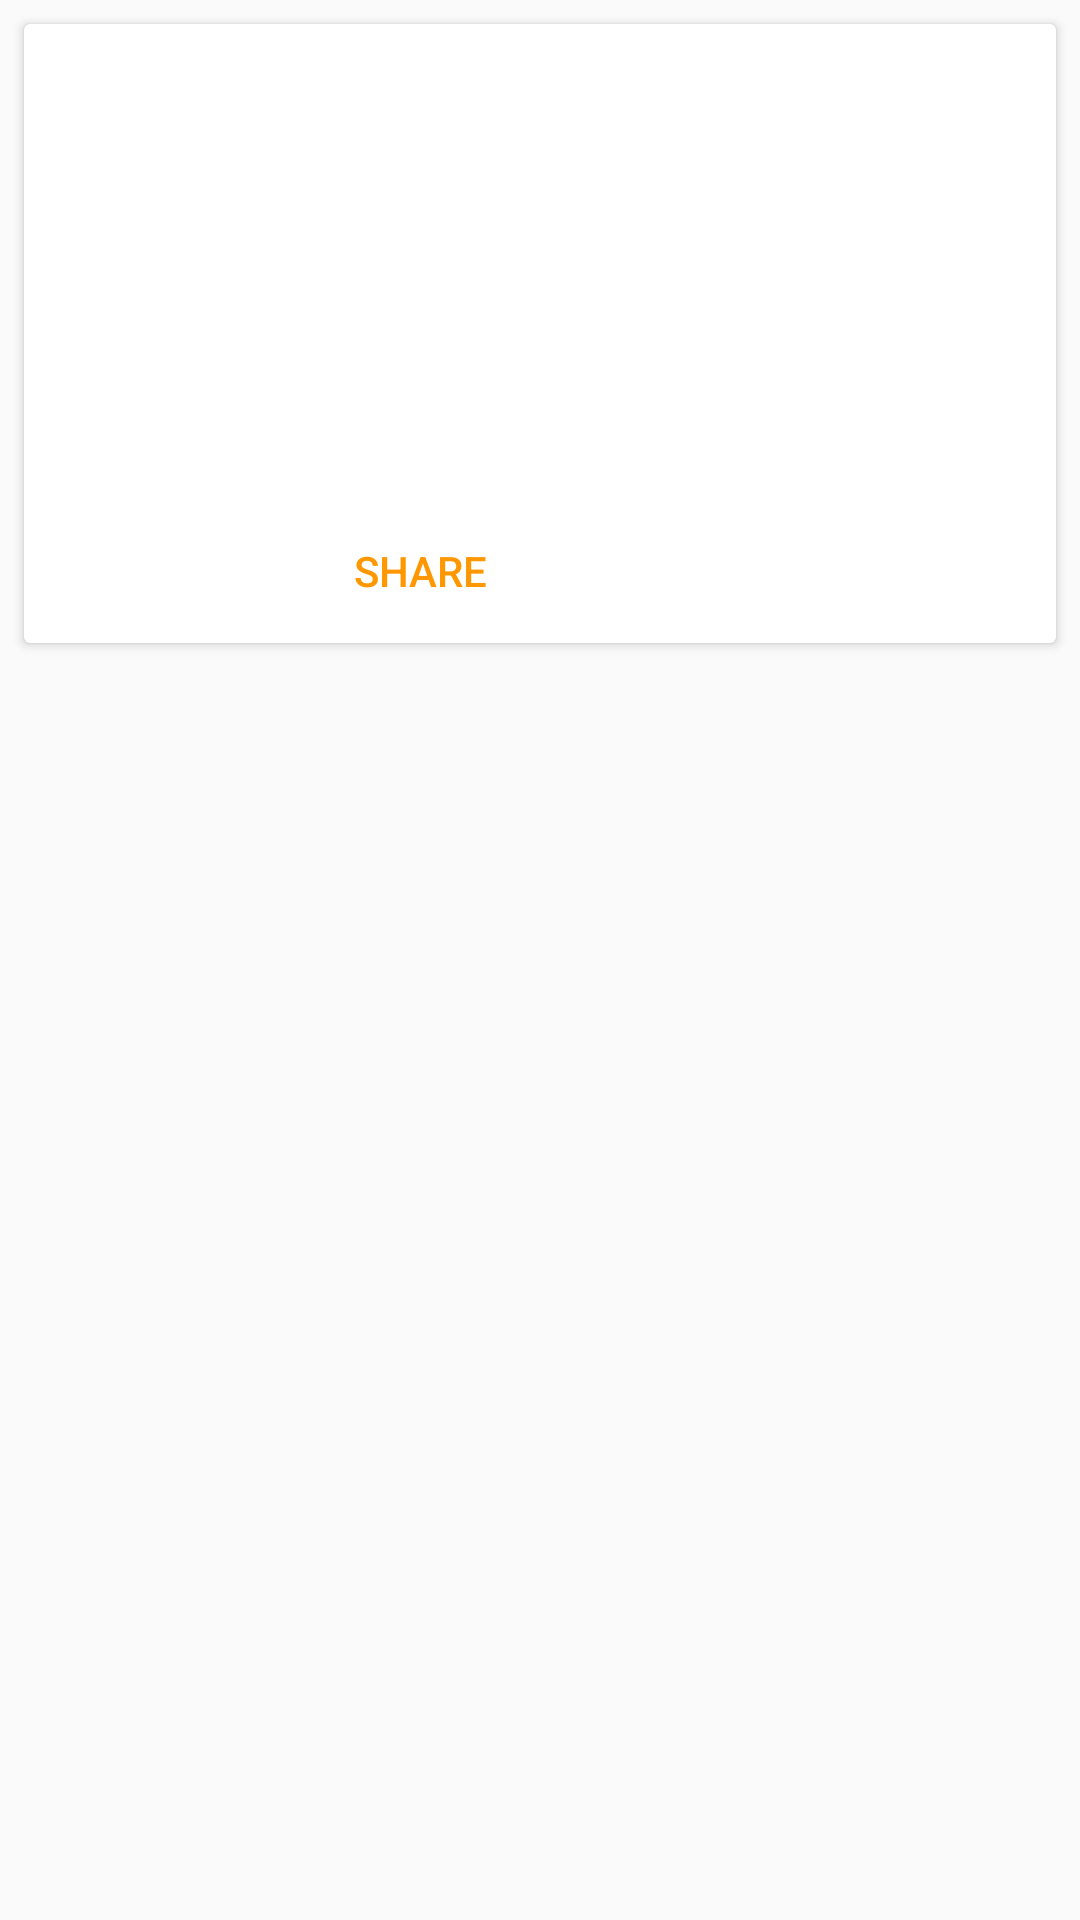

Reconstruct the res/layout file that produces this screen, plus the resources it refers to.
<!-- AndroidManifest.xml: application theme AppTheme -->
<!-- res/layout/card_view.xml -->
<?xml version="1.0" encoding="UTF-8"?>
<RelativeLayout xmlns:android="http://schemas.android.com/apk/res/android"
    xmlns:app="http://schemas.android.com/apk/res-auto"
    xmlns:card_view="http://schemas.android.com/apk/res-auto"
    android:layout_width="match_parent"
    android:layout_height="match_parent"
    android:orientation="vertical">

    <android.support.v7.widget.CardView
        android:id="@+id/card_view"
        android:layout_width="match_parent"
        android:layout_height="wrap_content"
        android:layout_margin="8dp"
        card_view:cardBackgroundColor="@color/cardview_light_background"
        card_view:cardCornerRadius="2dp"
        card_view:elevation="2dp">

        <RelativeLayout
            android:layout_width="match_parent"
            android:layout_height="match_parent">

            <android.support.v7.widget.Toolbar
                android:id="@+id/card_view_toolbar"
                android:layout_width="match_parent"
                android:layout_height="?attr/actionBarSize"
                app:popupTheme="@style/ThemeOverlay.AppCompat.Light"
                app:theme="@style/ThemeOverlay.AppCompat.Light" />

            <TextView
                android:id="@+id/text_view_title"
                android:layout_width="match_parent"
                android:layout_height="wrap_content"
                android:layout_below="@id/card_view_toolbar"
                android:paddingLeft="16dp"
                android:paddingRight="16dp"
                android:textColor="@color/primary_text_default_material_light"
                android:textSize="24sp" />

            <TextView
                android:id="@+id/text_view_subtitle"
                android:layout_width="match_parent"
                android:layout_height="wrap_content"
                android:layout_below="@id/text_view_title"
                android:paddingLeft="16dp"
                android:paddingRight="16dp"
                android:paddingTop="4dp"
                android:textColor="@color/primary_text_disabled_material_light"
                android:textSize="14sp" />

            <TextView
                android:id="@+id/text_view_supporting_text"
                android:layout_width="match_parent"
                android:layout_height="wrap_content"
                android:layout_below="@id/text_view_subtitle"
                android:lineSpacingExtra="8dp"
                android:paddingBottom="16dp"
                android:paddingLeft="16dp"
                android:paddingRight="16dp"
                android:paddingTop="12dp"
                android:textColor="@color/secondary_text_default_material_light"
                android:textSize="14sp" />

            <Button
                android:id="@+id/btn_like"
                style="?android:attr/borderlessButtonStyle"
                android:layout_width="wrap_content"
                android:layout_height="wrap_content"
                android:layout_below="@id/text_view_supporting_text"
                android:textColor="@color/primary" />

            <Button
                android:id="@+id/btn_share"
                style="?android:attr/borderlessButtonStyle"
                android:layout_width="wrap_content"
                android:layout_height="wrap_content"
                android:layout_below="@id/text_view_supporting_text"
                android:layout_toRightOf="@id/btn_like"
                android:text="@string/btn_share"
                android:textColor="@color/primary" />

        </RelativeLayout>

    </android.support.v7.widget.CardView>

</RelativeLayout>
<!-- resources referenced by this layout -->
<resources>
  <color name="primary">#FF9800</color>
  <string name="btn_share">SHARE</string>
  <style name="AppTheme" parent="AppTheme.Base">
      </style>
  <style name="AppTheme.Base" parent="Theme.AppCompat.Light.NoActionBar">
          <item name="colorPrimary">@color/primary</item>
          <item name="colorPrimaryDark">@color/primary_dark</item>
          <item name="colorAccent">@color/accent</item>
      </style>
  <color name="primary_dark">#F57C00</color>
  <color name="accent">#E91E63</color>
</resources>
